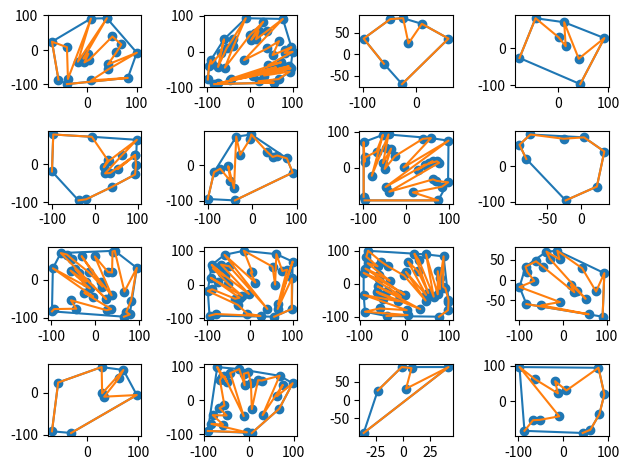

Reproduce this figure in Python.
from __future__ import annotations
import random
from math import sqrt
from dataclasses import dataclass
import matplotlib.pyplot as plt

"""
assumptions:
- general (no 3 pts on line, )
"""


@dataclass
class Point:
    x: int
    y: int

    @staticmethod
    def dot(p: Point, q: Point):
        return p.x * q.x + p.y * q.y

    @staticmethod
    def sub(p: Point, q: Point):
        return Point(p.x - q.x, p.y - q.y)

    @staticmethod
    def orthogonal(p: Point, q: Point):
        direction = Point.sub(q, p)
        return Point(-direction.y, direction.x)

    @staticmethod
    def is_left(p: Point, q: Point, x: Point):
        base_orthogonal = Point.orthogonal(p, q)
        new_direction = Point.sub(x, q)
        return Point.dot(base_orthogonal, new_direction) > 0


class PointCloud:
    def __init__(self, points: list[Point]):
        self.points = self.sort(points)
        self.convex_hull = self.get_convex_hull()

    def sort(self, points):
        def cos_comp(ref_p: Point, p: Point):
            if p == ref_p:
                return (float("-inf"),) * 2
            distance = sqrt((p.x - ref_p.x) ** 2 + (p.y - ref_p.y) ** 2)
            return (-(p.x - ref_p.x) / distance, distance)

        local_ref = min(points, key=lambda p: (p.y, p.x))
        return sorted(points, key=lambda p: cos_comp(local_ref, p))

    def get_convex_hull(self):
        stack = []
        for point in self.points + [self.points[0]]:
            while len(stack) > 1 and not Point.is_left(
                stack[-2], stack[-1], point
            ):
                stack.pop()
            stack.append(point)
        # return stack[:-1]
        return stack


class Triangle(PointCloud):
    def __init__(self, p: Point, q: Point, r: Point):
        super().__init__([p, q, r])

    def inside(self, x: Point):
        last_point_added = self.points + [self.points[0]]
        for point, next_point in zip(last_point_added, last_point_added[1:]):
            if not Point.is_left(point, next_point, x):
                return False
        return True


def triangle_membership_demo():
    fig, ax = plt.subplots(4, 4)
    for i in range(4):
        for j in range(4):
            num_points = 400
            points = []
            for _ in range(num_points):
                new_x = random.randint(-100, 100)
                new_y = random.randint(-100, 100)
                points.append(Point(new_x, new_y))
            triangle_points = points[:3] + [points[0]]
            points = points[3:]

            t = Triangle(*triangle_points[:-1])
            ax[i, j].plot(
                [p.x for p in triangle_points], [p.y for p in triangle_points]
            )
            ax[i, j].scatter(
                [p.x for p in points if t.inside(p)],
                [p.y for p in points if t.inside(p)],
                c="r",
            )
            ax[i, j].scatter(
                [p.x for p in points if not t.inside(p)],
                [p.y for p in points if not t.inside(p)],
                c="b",
            )

    plt.tight_layout()
    plt.show()


def convex_hull_demo():
    fig, ax = plt.subplots(4, 4)
    for i in range(4):
        for j in range(4):
            num_points = random.randint(5, 60)
            points = []
            for _ in range(num_points):
                new_x = random.randint(-100, 100)
                new_y = random.randint(-100, 100)
                points.append(Point(new_x, new_y))
            point_cloud = PointCloud(points)
            # ordered = order_points(points)
            # scanned = scan(ordered)
            ax[i, j].plot(
                [p.x for p in point_cloud.convex_hull],
                [p.y for p in point_cloud.convex_hull],
            )
            ax[i, j].plot(
                [p.x for p in point_cloud.points],
                [p.y for p in point_cloud.points],
            )
            ax[i, j].scatter(
                [p.x for p in point_cloud.points],
                [p.y for p in point_cloud.points],
            )

    plt.tight_layout()
    plt.show()


if __name__ == "__main__":
    # triangle_membership_demo()
    convex_hull_demo()

    # _pts = [[1, 1], [2, 4], [3, 3]]
    # pts = [Point(x, y) for x, y in _pts]
    # cloud = PointCloud(pts)
    # triangle = Triangle(*pts)
    # # print(triangle.points)
    # print(triangle.inside(Point(2, 3)))
    # print(triangle.inside(Point(2, 5)))
    # # print(cloud.points)
